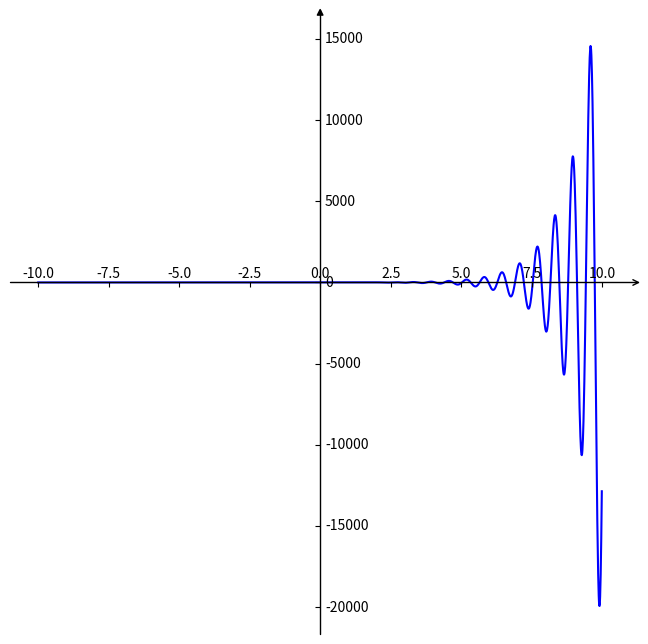

Python code for this plot:
import numpy as np 
import matplotlib as mpl
import matplotlib.pyplot as plt
import mpl_toolkits.axisartist as axisartist


fig = plt.figure(figsize=(8,8))
ax = axisartist.Subplot(fig, 111)  
fig.add_axes(ax)
ax.axis[:].set_visible(False)
ax.axis["x"] = ax.new_floating_axis(0,-0.8)
ax.axis["x"].set_axisline_style("->", size = 1.0)
ax.axis["y"] = ax.new_floating_axis(1,0)
ax.axis["y"].set_axisline_style("-|>", size = 1.0)
ax.axis["x"].set_axis_direction("top")
ax.axis["y"].set_axis_direction("right") 

t = np.arange(-10,10,0.01)
y = np.e**(1*t)*np.sin(10*t)

plt.plot(t,y,color='b')


plt.show()
